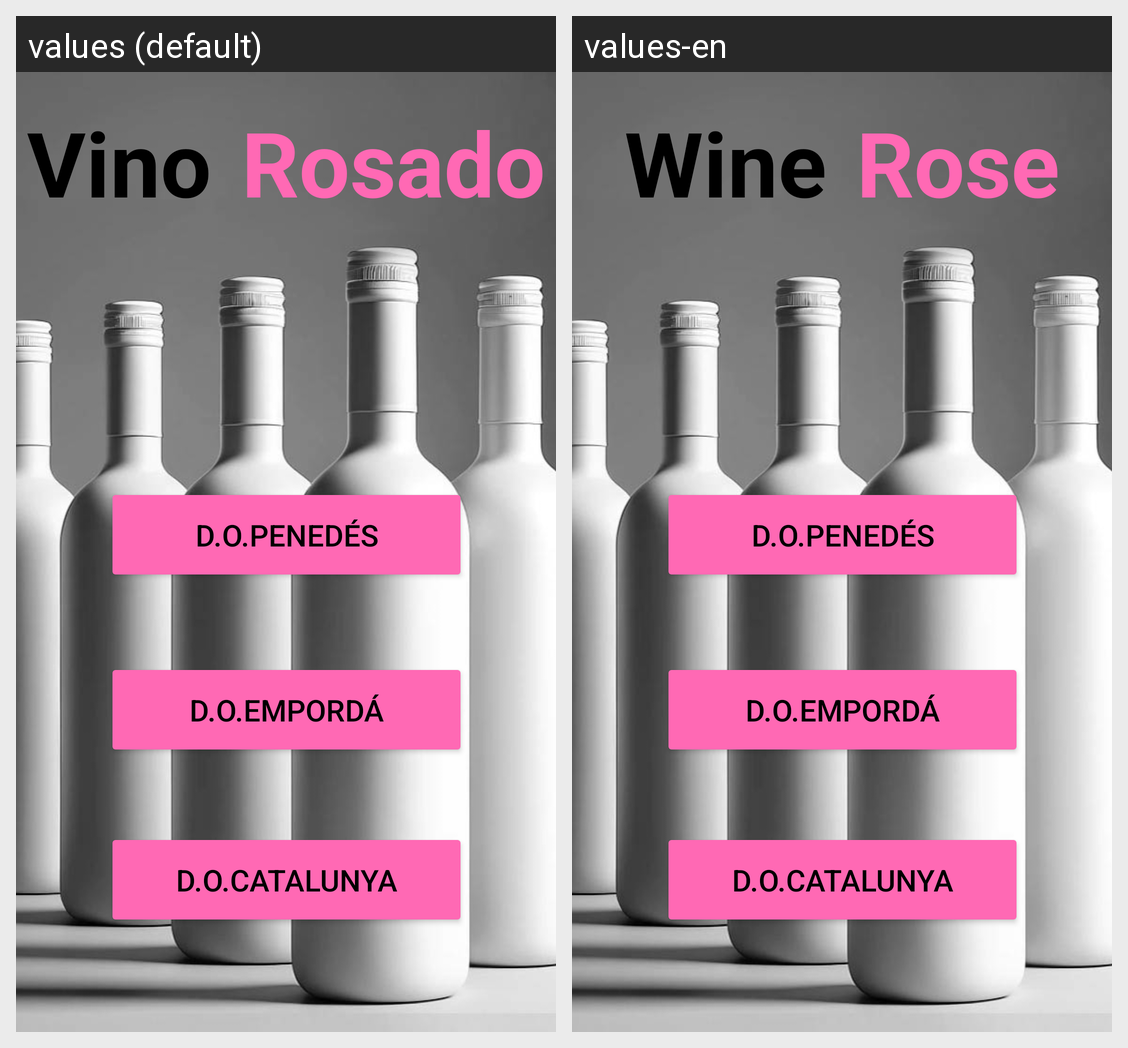

For this localized Android screen grid, give each drawn string resource with its value in every locale shown.
Android screen res/layout/fragment_rosados.xml rendered under 2 locales, left to right: values (default), values-en. Device: Nexus 5 (rendered at 1080×1920; each locale shown at half size, 540×960, under a caption strip naming it); theme Theme.TheGoodWine.
Strings drawn on this screen, with the default value and each locale's value (text and hints the layout hard-codes, and strings that could not be matched under every locale, appear in the picture but are not listed):

vino
  values: Vino
  values-en: Wine

rosado
  values: Rosado
  values-en: Rose

penedes
  values: D.O.Penedés
  values-en: D.O.Penedés

emporda
  values: D.O.Empordá
  values-en: D.O.Empordá

catalunya
  values: D.O.Catalunya
  values-en: D.O.Catalunya
